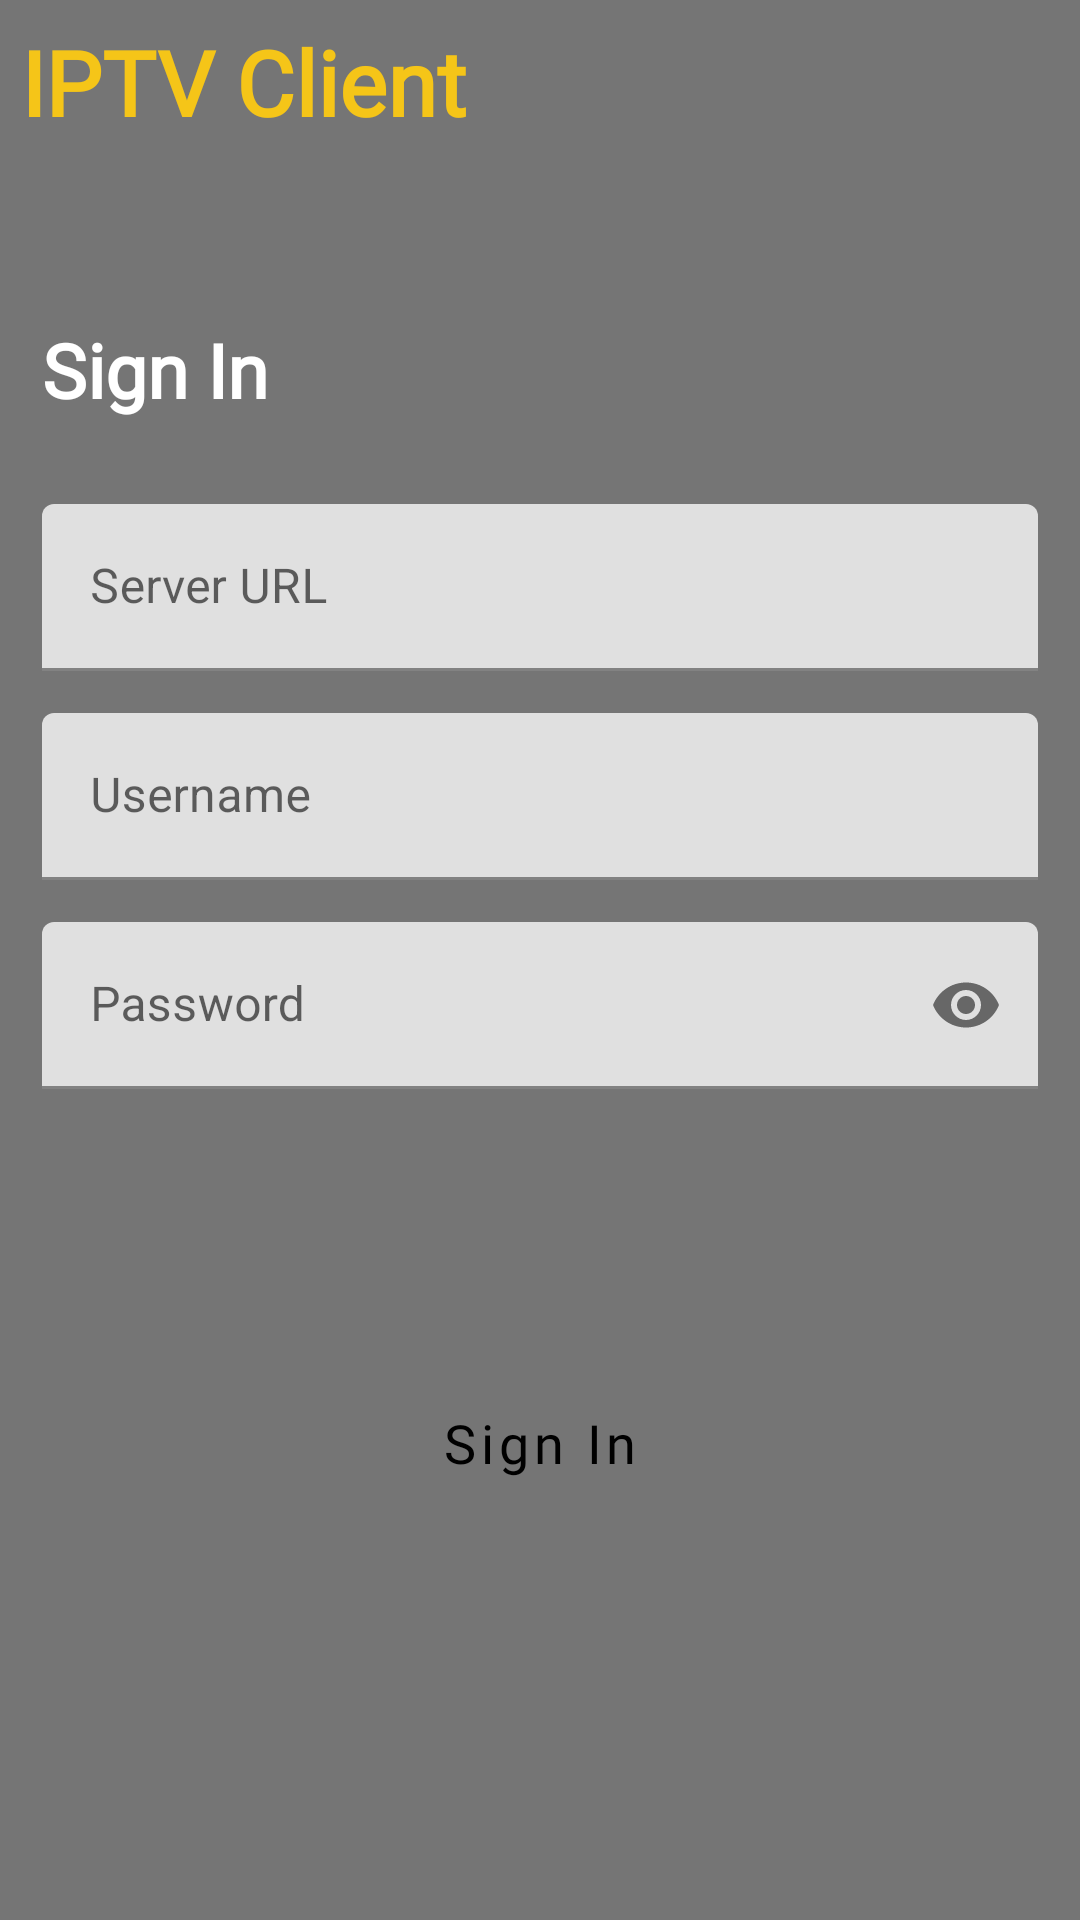

Android layout source for this screen:
<!-- AndroidManifest.xml: application theme Theme.IPTVClient -->
<!-- res/layout/fragment_login.xml -->
<?xml version="1.0" encoding="utf-8"?>
<androidx.constraintlayout.widget.ConstraintLayout xmlns:android="http://schemas.android.com/apk/res/android"
    xmlns:app="http://schemas.android.com/apk/res-auto"
    xmlns:tools="http://schemas.android.com/tools"
    android:layout_width="match_parent"
    android:layout_height="match_parent"
    tools:context=".login.ui.LoginFragment">

    <ImageView
        android:layout_width="match_parent"
        android:layout_height="match_parent"
        android:scaleType="centerCrop"
        android:src="@drawable/bd_dark" />

    <ImageView
        android:id="@+id/imageView2"
        android:layout_width="match_parent"
        android:layout_height="match_parent"
        android:scaleType="centerCrop"
        android:src="#8A000000" />


    <TextView
        android:id="@+id/appNameTextView"
        style="@style/TextViewBoldColor"
        android:layout_width="match_parent"
        android:layout_height="wrap_content"
        android:padding="@dimen/safe_area"
        android:text="@string/app_name"
        android:textColor="@color/golden_yellow"
        android:textSize="@dimen/title_text_size"
        app:layout_constraintEnd_toEndOf="parent"
        app:layout_constraintStart_toStartOf="parent"
        app:layout_constraintTop_toTopOf="parent" />


    <TextView
        android:id="@+id/continueWatchTitle"
        style="@style/TextViewBoldColor"
        android:layout_width="match_parent"
        android:layout_height="wrap_content"
        android:padding="@dimen/safe_area_double"
        android:text="@string/sign_in"
        android:textColor="@color/white"
        android:textSize="@dimen/selected_season_textview_size"
        app:layout_constraintBottom_toTopOf="@+id/constraintLayout"
        app:layout_constraintEnd_toEndOf="parent"
        app:layout_constraintStart_toStartOf="parent" />

    <androidx.constraintlayout.widget.ConstraintLayout
        android:id="@+id/constraintLayout"
        android:layout_width="0dp"
        android:layout_height="wrap_content"
        android:padding="@dimen/safe_area"
        app:layout_constraintBottom_toBottomOf="parent"
        app:layout_constraintEnd_toEndOf="parent"
        app:layout_constraintHorizontal_bias="0.0"
        app:layout_constraintStart_toStartOf="parent"
        app:layout_constraintTop_toTopOf="parent"
        app:layout_constraintVertical_bias="0.369">

        <com.google.android.material.textfield.TextInputLayout
            android:id="@+id/serverInput"
            android:layout_width="0dp"
            android:layout_height="wrap_content"
            android:backgroundTint="@color/golden_yellow"
            android:padding="@dimen/safe_area"
            app:layout_constraintEnd_toEndOf="parent"
            app:layout_constraintStart_toStartOf="parent"
            app:layout_constraintTop_toTopOf="parent">

            <com.google.android.material.textfield.TextInputEditText
                android:id="@+id/serverUrlTextView"
                android:layout_width="match_parent"
                android:layout_height="wrap_content"
                android:hint="@string/server_url"
                android:inputType="textWebEditText"
                android:maxLines="1" />
        </com.google.android.material.textfield.TextInputLayout>

        <com.google.android.material.textfield.TextInputLayout
            android:id="@+id/usernameInput"
            android:layout_width="0dp"
            android:layout_height="wrap_content"
            android:padding="@dimen/safe_area"
            app:layout_constraintEnd_toEndOf="parent"
            app:layout_constraintStart_toStartOf="parent"
            app:layout_constraintTop_toBottomOf="@+id/serverInput">

            <com.google.android.material.textfield.TextInputEditText
                android:id="@+id/usernameTextView"
                android:layout_width="match_parent"
                android:layout_height="wrap_content"
                android:hint="@string/username"
                android:inputType="textWebEditText"
                android:maxLines="1" />
        </com.google.android.material.textfield.TextInputLayout>

        <com.google.android.material.textfield.TextInputLayout
            android:id="@+id/passwordInput"
            android:layout_width="0dp"
            android:layout_height="wrap_content"
            android:padding="@dimen/safe_area"
            app:layout_constraintEnd_toEndOf="parent"
            app:layout_constraintStart_toStartOf="parent"
            app:layout_constraintTop_toBottomOf="@+id/usernameInput"
            app:passwordToggleEnabled="true">

            <com.google.android.material.textfield.TextInputEditText
                android:id="@+id/passwordTextView"
                android:layout_width="match_parent"
                android:layout_height="wrap_content"
                android:hint="@string/password"
                android:inputType="textPassword" />
        </com.google.android.material.textfield.TextInputLayout>

    </androidx.constraintlayout.widget.ConstraintLayout>

    <Button
        android:id="@+id/loginButton"
        style="@style/ButtonGoldStyle"
        android:layout_width="match_parent"
        android:layout_height="60dp"
        android:layout_margin="@dimen/safe_area_double"
        android:text="@string/sign_in"
        app:layout_constraintBottom_toBottomOf="parent"
        app:layout_constraintEnd_toEndOf="parent"
        app:layout_constraintHorizontal_bias="0.501"
        app:layout_constraintStart_toStartOf="parent"
        app:layout_constraintTop_toBottomOf="@+id/constraintLayout"
        app:layout_constraintVertical_bias="0.343" />

</androidx.constraintlayout.widget.ConstraintLayout>
<!-- resources referenced by this layout -->
<resources>
  <color name="golden_yellow">#F5C518</color>
  <color name="white">#FFFFFFFF</color>
  <dimen name="safe_area">7dp</dimen>
  <dimen name="safe_area_double">14dp</dimen>
  <dimen name="selected_season_textview_size">25sp</dimen>
  <dimen name="title_text_size">30sp</dimen>
  <string name="app_name">IPTV Client</string>
  <string name="password">Password</string>
  <string name="server_url">Server URL</string>
  <string name="sign_in">Sign In</string>
  <string name="username">Username</string>
  <style name="ButtonGoldStyle" parent="ButtonPrimaryStyle">
          <item name="backgroundTint">@color/golden_yellow</item>
          <item name="android:textColor">@color/black</item>
          <item name="iconTint">@color/black</item>
      </style>
  <style name="TextViewBoldColor" parent="TextViewColor">
          <item name="android:fontFamily">@font/almarai_bold</item>
          <item name="fontFamily">@font/almarai_bold</item>
          <item name="android:textStyle">bold</item>
      </style>
  <style name="Theme.IPTVClient" parent="Theme.MaterialComponents.DayNight.DarkActionBar">
          
          <item name="colorPrimary">@color/golden_yellow</item>
          <item name="colorPrimaryVariant">@color/purple_700</item>
          <item name="colorOnPrimary">@color/white</item>
          
          <item name="colorSecondary">@color/teal_200</item>
          <item name="colorSecondaryVariant">@color/teal_700</item>
          <item name="colorOnSecondary">@color/black</item>
          
          <item name="android:statusBarColor">@android:color/white</item>
          
          <item name="android:windowContentTransitions">true</item>
          <item name="android:windowLightStatusBar">true</item>
  
      </style>
  <style name="ButtonPrimaryStyle" parent="Widget.MaterialComponents.Button">
          <item name="android:layout_height">@dimen/regular_button_height</item>
          <item name="backgroundTint">@color/black</item>
          <item name="android:textColor">@color/white</item>
          <item name="iconTint">@color/white</item>
          <item name="fontFamily">@font/almarai_bold</item>
          <item name="textAllCaps">false</item>
          <item name="android:textSize">18sp</item>
      </style>
  <color name="black">#FF000000</color>
  <style name="TextViewColor">
          <item name="android:textColor">@color/black</item>
      </style>
  <color name="purple_700">#FF3700B3</color>
  <color name="teal_200">#FF03DAC5</color>
  <color name="teal_700">#FF018786</color>
  <dimen name="regular_button_height">60dp</dimen>
</resources>
